Run: headless pygame with SDL's dummy video driver; simulated clock (each Clock.tick advances the game by its frame time, no real sleeping); random seed 0; keys injected as events and as key.get_pressed() state; mouse plan: one left click at the window centre at the start of phase 2, then a move to the lower-right quarter at the start of phase 3.
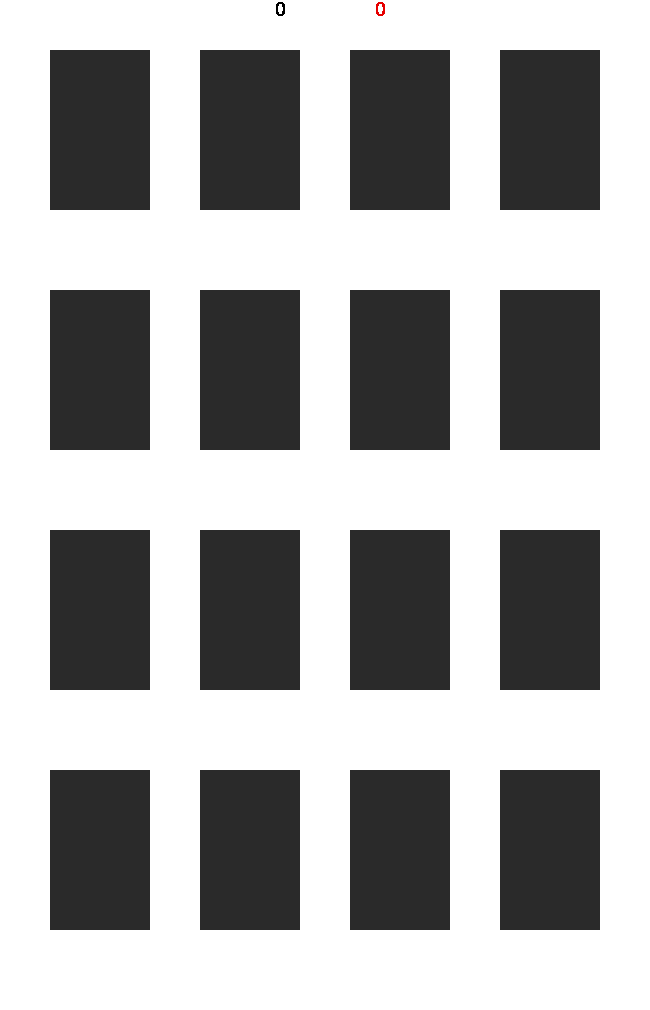
Frame 1 of 4 · flips 1–60 · no input
Frame 2 of 4 · flips 61–180 · clicked the window centre · tapped SPACE, RETURN · held RIGHT (→), D · screen unchanged from frame 1, image omitted
Frame 3 of 4 · flips 181–300 · moved the mouse to the lower-right quarter · held DOWN (↓), S · screen unchanged from frame 2, image omitted
Frame 4 of 4 · flips 301–420 · held LEFT (←), A, UP (↑), W · screen unchanged from frame 3, image omitted

The pygame program that drew these frames:

import pygame
import pygame.draw
from math import floor, modf, pi
from random import randint
import time

pygame.init()

colors = [(0,   0, 255),
          (255,   0, 0),
          (0, 255,   0),
          (100,   160,   40),
          (160,   70,   20),
          (160,   160,   40),
          (50,   100,   50),
          (60,   80,   40),
          (80,   100,   150),
          (70,   250,   220),
          (50,   100,   95),
          (30,   120,   200),
          (220,   150,   25),
          (255,   0,   0),
          (255,   0,   0),
          (255,   0,   0),
          (255,   0,   0), ]

CARD_WIDTH = 100
CARD_HEIGHT = 160

PADDING_TOP = 50
PADDING_LEFT = 50

class Card:
    x = 0
    y = 0
    alpha = 255
    color = 0
    faceUp = True
    done = False

    def __init__(self, x, y, color):
        self.x = x
        self.y = y
        self.alpha = 255
        self.color = color

    def Draw(self):
        r, g, b = colors[self.color]
        if not self.done:
            pygame.draw.rect(screen, (r, g, b, self.alpha) if self.faceUp else (
                42, 42, 42, self.alpha), [self.x, self.y, CARD_WIDTH, CARD_HEIGHT], 0)

    def TestCollisionSelfPoint(self, x, y):
        return x > self.x and y > self.y and x < self.x + CARD_WIDTH and y < self.y + CARD_HEIGHT

COLOR_INACTIVE = (151,175,171)
COLOR_ACTIVE = (27,246,246)

Cards = []

CARDS_ROW = 4
CARD_COLUMNS = 4
COLORS_TOTAL = floor(CARDS_ROW * CARD_COLUMNS / 2)

colorsOut = {}


def pullUniqueColor():
    i = randint(0, COLORS_TOTAL - 1)
    v = colorsOut.get(i)
    while v == 2:
        i = randint(0, COLORS_TOTAL - 1)
        v = colorsOut.get(i)
    if v == 1:
        colorsOut[i] = 2
    else:
        colorsOut[i] = 1
    return i


def findPressedCard(x, y):
    for card in Cards:
        if card.TestCollisionSelfPoint(x, y):
            return card
    return None


i = 0
for y in range(0, CARDS_ROW):
    for x in range(0, CARD_COLUMNS):
        Cards.append(Card(x * 3 / 2 * CARD_WIDTH + PADDING_LEFT, y *
                          3 / 2 * CARD_HEIGHT + PADDING_TOP, pullUniqueColor()))
        i += 0.5

SCREEN_WIDTH = floor(CARD_COLUMNS * 3 / 2 * CARD_WIDTH + PADDING_LEFT)
SCREEN_HEIGHT = floor(CARDS_ROW * 3 / 2 * CARD_HEIGHT + PADDING_TOP)

screen = pygame.display.set_mode([SCREEN_WIDTH, SCREEN_HEIGHT])

pygame.display.set_caption("MemoryGame")
font = pygame.font.SysFont('Comic Sans MS', 30)

TIME_TILL_TURN = 5

done = False
clock = pygame.time.Clock()

gameStarted = False
startTime = 0

CARD_PUT_DOWN_TIME = 3

card1up = None
card2up = None
cardsSolved = 0
cardPutDownTime = CARD_PUT_DOWN_TIME
lastCard = None
puttingDown = False
errors = 0
endTime = 0

def SaveHighScore(name):
    print(name)

while not done:
    if TIME_TILL_TURN > 0:
        clock.tick(1)
        TIME_TILL_TURN -= 1
    elif not gameStarted:
        clock.tick(30)
        gameStarted = True
        for card in Cards:
            card.faceUp = False
        startTime = time.time()
    else:
        clock.tick(30)

    for event in pygame.event.get():
        if event.type == pygame.QUIT:
            done = True

    screen.fill((255, 255, 255))

    x, y = pygame.mouse.get_pos()
    pressed, _, _ = pygame.mouse.get_pressed()
    if gameStarted:
        if cardsSolved == COLORS_TOTAL:
            if endTime == 0:
                endTime = time.time()
            d = floor(endTime - startTime)
            timeFromStart = font.render(str(d), False, (0, 0, 0))
            screen.blit(timeFromStart, (SCREEN_WIDTH / 2 - 50, SCREEN_HEIGHT / 2))
            errorsSprite = font.render(str(errors), False, (230, 0, 0))
            screen.blit(errorsSprite, (SCREEN_WIDTH / 2 + 50, SCREEN_HEIGHT / 2))
        else:
            d = floor((time.time()) - startTime)
            timeFromStart = font.render(str(d), False, (0, 0, 0))
            screen.blit(timeFromStart, (SCREEN_WIDTH / 2 - 50, 0))
            errorsSprite = font.render(str(errors), False, (230, 0, 0))
            screen.blit(errorsSprite, (SCREEN_WIDTH / 2 + 50, 0))

            if time.time() > cardPutDownTime and puttingDown:
                if card1up != None:
                    card1up.faceUp = False
                if card2up != None:
                    card2up.faceUp = False
                card1up = None
                card2up = None
                puttingDown = False

            if pressed:
                card = findPressedCard(x, y)
                if card != None and card != lastCard:
                    card.faceUp = True

                    if card1up == None:
                        card1up = card
                    elif card2up == None:
                        card2up = card
                        if card1up.color == card2up.color:
                            card1up.done = True
                            card2up.done = True
                            cardsSolved += 1
                            card1up = None
                            card2up = None
                        else:
                            cardPutDownTime = CARD_PUT_DOWN_TIME + time.time()
                            puttingDown = True
                            errors += 1
                    else:
                        puttingDown = False

                        card1up.faceUp = False
                        card2up.faceUp = False

                        card1up = card
                        card2up = None
                lastCard = card
    else:
        timeTillStart = font.render(str(TIME_TILL_TURN), False, (0, 0, 0))
        screen.blit(timeTillStart, (0, 0))
    
    for card in Cards:
        card.Draw()

    pygame.display.flip()

pygame.quit()
